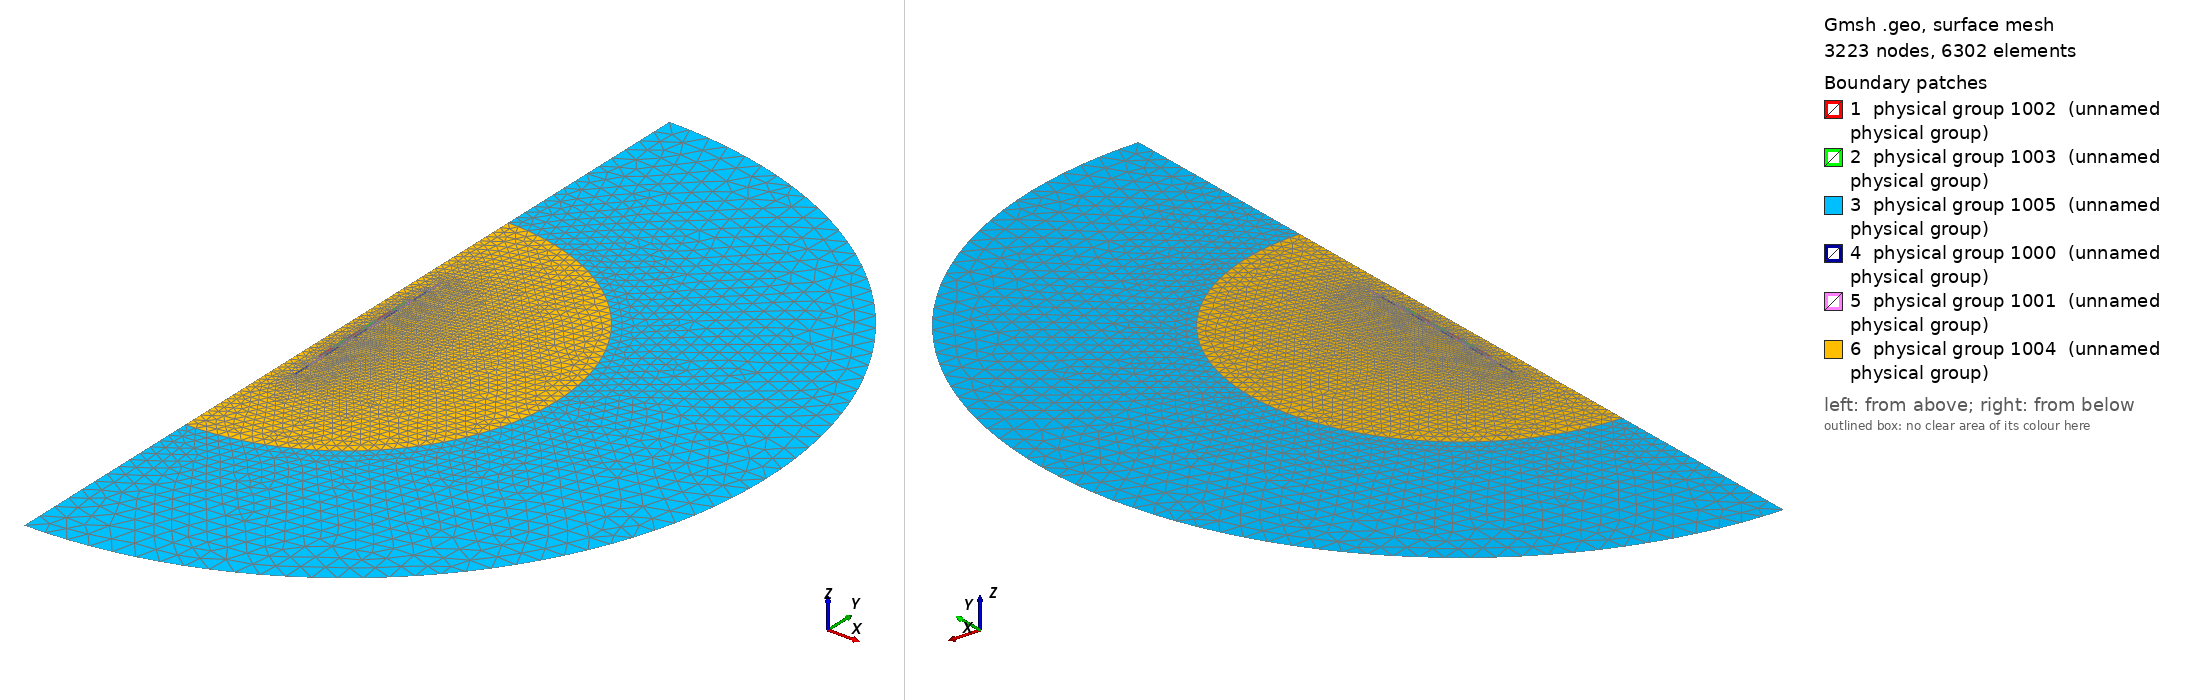

Gmsh geometry script, surface-meshed: 3223 nodes, 6302 surface elements. Boundary patches (legend numbers): 1 physical group 1002 (unnamed physical group), 2 physical group 1003 (unnamed physical group), 3 physical group 1005 (unnamed physical group), 4 physical group 1000 (unnamed physical group), 5 physical group 1001 (unnamed physical group), 6 physical group 1004 (unnamed physical group). Left view from above one corner, right view from below the opposite corner. Legend entries are the model's physical surfaces. The drawing asked Gmsh for element sizes between 1% and 20% of the model's largest extent; the script's own settings can give other sizes.

=== brombo2.geo (drawn) ===
Point(1) = {0.0325, -0.13, 0, 0.0005};
Point(2) = {0.0375, -0.13, 0, 0.0005};
Point(3) = {0.0375, -0.09, 0, 0.0005};
Point(4) = {0.0325, -0.09, 0, 0.0005};
Point(5) = {0.0325, -0.086, 0, 0.0005};
Point(6) = {0.0375, -0.086, 0, 0.0005};
Point(7) = {0.0375, -0.046, 0, 0.0005};
Point(8) = {0.0325, -0.046, 0, 0.0005};
Point(9) = {0.0325, -0.042, 0, 0.0005};
Point(10) = {0.0375, -0.042, 0, 0.0005};
Point(11) = {0.0375, -0.002, 0, 0.0005};
Point(12) = {0.0325, -0.002, 0, 0.0005};
Point(13) = {0.0325, 0.002, 0, 0.0005};
Point(14) = {0.0375, 0.002, 0, 0.0005};
Point(15) = {0.0375, 0.042, 0, 0.0005};
Point(16) = {0.0325, 0.042, 0, 0.0005};
Point(17) = {0.0325, 0.046, 0, 0.0005};
Point(18) = {0.0375, 0.046, 0, 0.0005};
Point(19) = {0.0375, 0.086, 0, 0.0005};
Point(20) = {0.0325, 0.086, 0, 0.0005};
Point(21) = {0.0325, 0.09, 0, 0.0005};
Point(22) = {0.0375, 0.09, 0, 0.0005};
Point(23) = {0.0375, 0.13, 0, 0.0005};
Point(24) = {0.0325, 0.13, 0, 0.0005};
Point(25) = {0, 0, 0, 0.001625};
Point(26) = {0, -0.482092, 0, 0.0241046};
Point(27) = {0.482092, 0, 0, 0.0241046};
Point(28) = {0, 0.482092, 0, 0.0241046};
Point(29) = {0, -0.964183, 0, 0.0482092};
Point(30) = {0.964183, 0, 0, 0.0482092};
Point(31) = {0, 0.964183, 0, 0.0482092};
Point(32) = {0.0395, -0.208, 0, 0.0005};
Point(33) = {0.0445, -0.208, 0, 0.0005};
Point(34) = {0.0445, -0.168, 0, 0.0005};
Point(35) = {0.0395, -0.168, 0, 0.0005};
Point(36) = {0.0395, -0.164, 0, 0.0005};
Point(37) = {0.0445, -0.164, 0, 0.0005};
Point(38) = {0.0445, -0.124, 0, 0.0005};
Point(39) = {0.0395, -0.124, 0, 0.0005};
Point(40) = {0.0395, -0.12, 0, 0.0005};
Point(41) = {0.0445, -0.12, 0, 0.0005};
Point(42) = {0.0445, -0.08, 0, 0.0005};
Point(43) = {0.0395, -0.08, 0, 0.0005};
Point(44) = {0.0395, -0.076, 0, 0.0005};
Point(45) = {0.0445, -0.076, 0, 0.0005};
Point(46) = {0.0445, -0.036, 0, 0.0005};
Point(47) = {0.0395, -0.036, 0, 0.0005};
Point(48) = {0.0395, -0.032, 0, 0.0005};
Point(49) = {0.0445, -0.032, 0, 0.0005};
Point(50) = {0.0445, 0.008, 0, 0.0005};
Point(51) = {0.0395, 0.008, 0, 0.0005};
Point(52) = {0.0395, 0.012, 0, 0.0005};
Point(53) = {0.0445, 0.012, 0, 0.0005};
Point(54) = {0.0445, 0.052, 0, 0.0005};
Point(55) = {0.0395, 0.052, 0, 0.0005};
Point(56) = {0.0395, 0.056, 0, 0.0005};
Point(57) = {0.0445, 0.056, 0, 0.0005};
Point(58) = {0.0445, 0.096, 0, 0.0005};
Point(59) = {0.0395, 0.096, 0, 0.0005};
Point(60) = {0.0395, 0.1, 0, 0.0005};
Point(61) = {0.0445, 0.1, 0, 0.0005};
Point(62) = {0.0445, 0.14, 0, 0.0005};
Point(63) = {0.0395, 0.14, 0, 0.0005};
Point(64) = {0.0395, 0.144, 0, 0.0005};
Point(65) = {0.0445, 0.144, 0, 0.0005};
Point(66) = {0.0445, 0.184, 0, 0.0005};
Point(67) = {0.0395, 0.184, 0, 0.0005};
Point(68) = {0.0395, 0.188, 0, 0.0005};
Point(69) = {0.0445, 0.188, 0, 0.0005};
Point(70) = {0.0445, 0.228, 0, 0.0005};
Point(71) = {0.0395, 0.228, 0, 0.0005};
Line (1) = {1, 2};
Line (2) = {2, 3};
Line (3) = {3, 4};
Line (4) = {4, 1};
Line (7) = {5, 6};
Line (8) = {6, 7};
Line (9) = {7, 8};
Line (10) = {8, 5};
Line (13) = {9, 10};
Line (14) = {10, 11};
Line (15) = {11, 12};
Line (16) = {12, 9};
Line (19) = {13, 14};
Line (20) = {14, 15};
Line (21) = {15, 16};
Line (22) = {16, 13};
Line (25) = {17, 18};
Line (26) = {18, 19};
Line (27) = {19, 20};
Line (28) = {20, 17};
Line (31) = {21, 22};
Line (32) = {22, 23};
Line (33) = {23, 24};
Line (34) = {24, 21};
Circle (37) = {26, 25, 27} Plane{1, 0, 0};
Circle (38) = {27, 25, 28} Plane{1, 0, 0};
Line (39) = {25, 26};
Line (40) = {25, 28};
Circle (41) = {29, 25, 30} Plane{1, 0, 0};
Circle (42) = {30, 25, 31} Plane{1, 0, 0};
Line (43) = {26, 29};
Line (44) = {27, 30};
Line (45) = {28, 31};
Line (50) = {32, 33};
Line (51) = {33, 34};
Line (52) = {34, 35};
Line (53) = {35, 32};
Line (56) = {36, 37};
Line (57) = {37, 38};
Line (58) = {38, 39};
Line (59) = {39, 36};
Line (62) = {40, 41};
Line (63) = {41, 42};
Line (64) = {42, 43};
Line (65) = {43, 40};
Line (68) = {44, 45};
Line (69) = {45, 46};
Line (70) = {46, 47};
Line (71) = {47, 44};
Line (74) = {48, 49};
Line (75) = {49, 50};
Line (76) = {50, 51};
Line (77) = {51, 48};
Line (80) = {52, 53};
Line (81) = {53, 54};
Line (82) = {54, 55};
Line (83) = {55, 52};
Line (86) = {56, 57};
Line (87) = {57, 58};
Line (88) = {58, 59};
Line (89) = {59, 56};
Line (92) = {60, 61};
Line (93) = {61, 62};
Line (94) = {62, 63};
Line (95) = {63, 60};
Line (98) = {64, 65};
Line (99) = {65, 66};
Line (100) = {66, 67};
Line (101) = {67, 64};
Line (104) = {68, 69};
Line (105) = {69, 70};
Line (106) = {70, 71};
Line (107) = {71, 68};
Line Loop (1000006) = {1, 2, 3, 4};
Plane Surface (6) = {1000006};
Line Loop (1000012) = {7, 8, 9, 10};
Plane Surface (12) = {1000012};
Line Loop (1000018) = {13, 14, 15, 16};
Plane Surface (18) = {1000018};
Line Loop (1000024) = {19, 20, 21, 22};
Plane Surface (24) = {1000024};
Line Loop (1000030) = {25, 26, 27, 28};
Plane Surface (30) = {1000030};
Line Loop (1000036) = {31, 32, 33, 34};
Plane Surface (36) = {1000036};
Line Loop (1000048) = {37, 44, -41, -43};
Plane Surface (48) = {1000048};
Line Loop (1000049) = {38, 45, -42, -44};
Plane Surface (49) = {1000049};
Line Loop (1000055) = {50, 51, 52, 53};
Plane Surface (55) = {1000055};
Line Loop (1000061) = {56, 57, 58, 59};
Plane Surface (61) = {1000061};
Line Loop (1000067) = {62, 63, 64, 65};
Plane Surface (67) = {1000067};
Line Loop (1000073) = {68, 69, 70, 71};
Plane Surface (73) = {1000073};
Line Loop (1000079) = {74, 75, 76, 77};
Plane Surface (79) = {1000079};
Line Loop (1000085) = {80, 81, 82, 83};
Plane Surface (85) = {1000085};
Line Loop (1000091) = {86, 87, 88, 89};
Plane Surface (91) = {1000091};
Line Loop (1000097) = {92, 93, 94, 95};
Plane Surface (97) = {1000097};
Line Loop (1000103) = {98, 99, 100, 101};
Plane Surface (103) = {1000103};
Line Loop (1000109) = {104, 105, 106, 107};
Plane Surface (109) = {1000109};
Line Loop (1000111) = {37, 38, -40, 39, 1, 2, 3, 4, 7, 8, 9, 10, 13, 14, 15, 16, 19, 20, 21, 22, 25, 26, 27, 28, 31, 32, 33, 34, 50, 51, 52, 53, 56, 57, 58, 59, 62, 63, 64, 65, 68, 69, 70, 71, 74, 75, 76, 77, 80, 81, 82, 83, 86, 87, 88, 89, 92, 93, 94, 95, 98, 99, 100, 101, 104, 105, 106, 107};
Plane Surface (111) = {1000111};
Physical Surface (1000) = {55, 67, 79, 91, 103};
Physical Surface (1001) = {61, 73, 85, 97, 109};
Physical Surface (1002) = {6, 18, 30};
Physical Surface (1003) = {12, 24, 36};
Physical Surface (1004) = {111};
Physical Surface (1005) = {48, 49};
